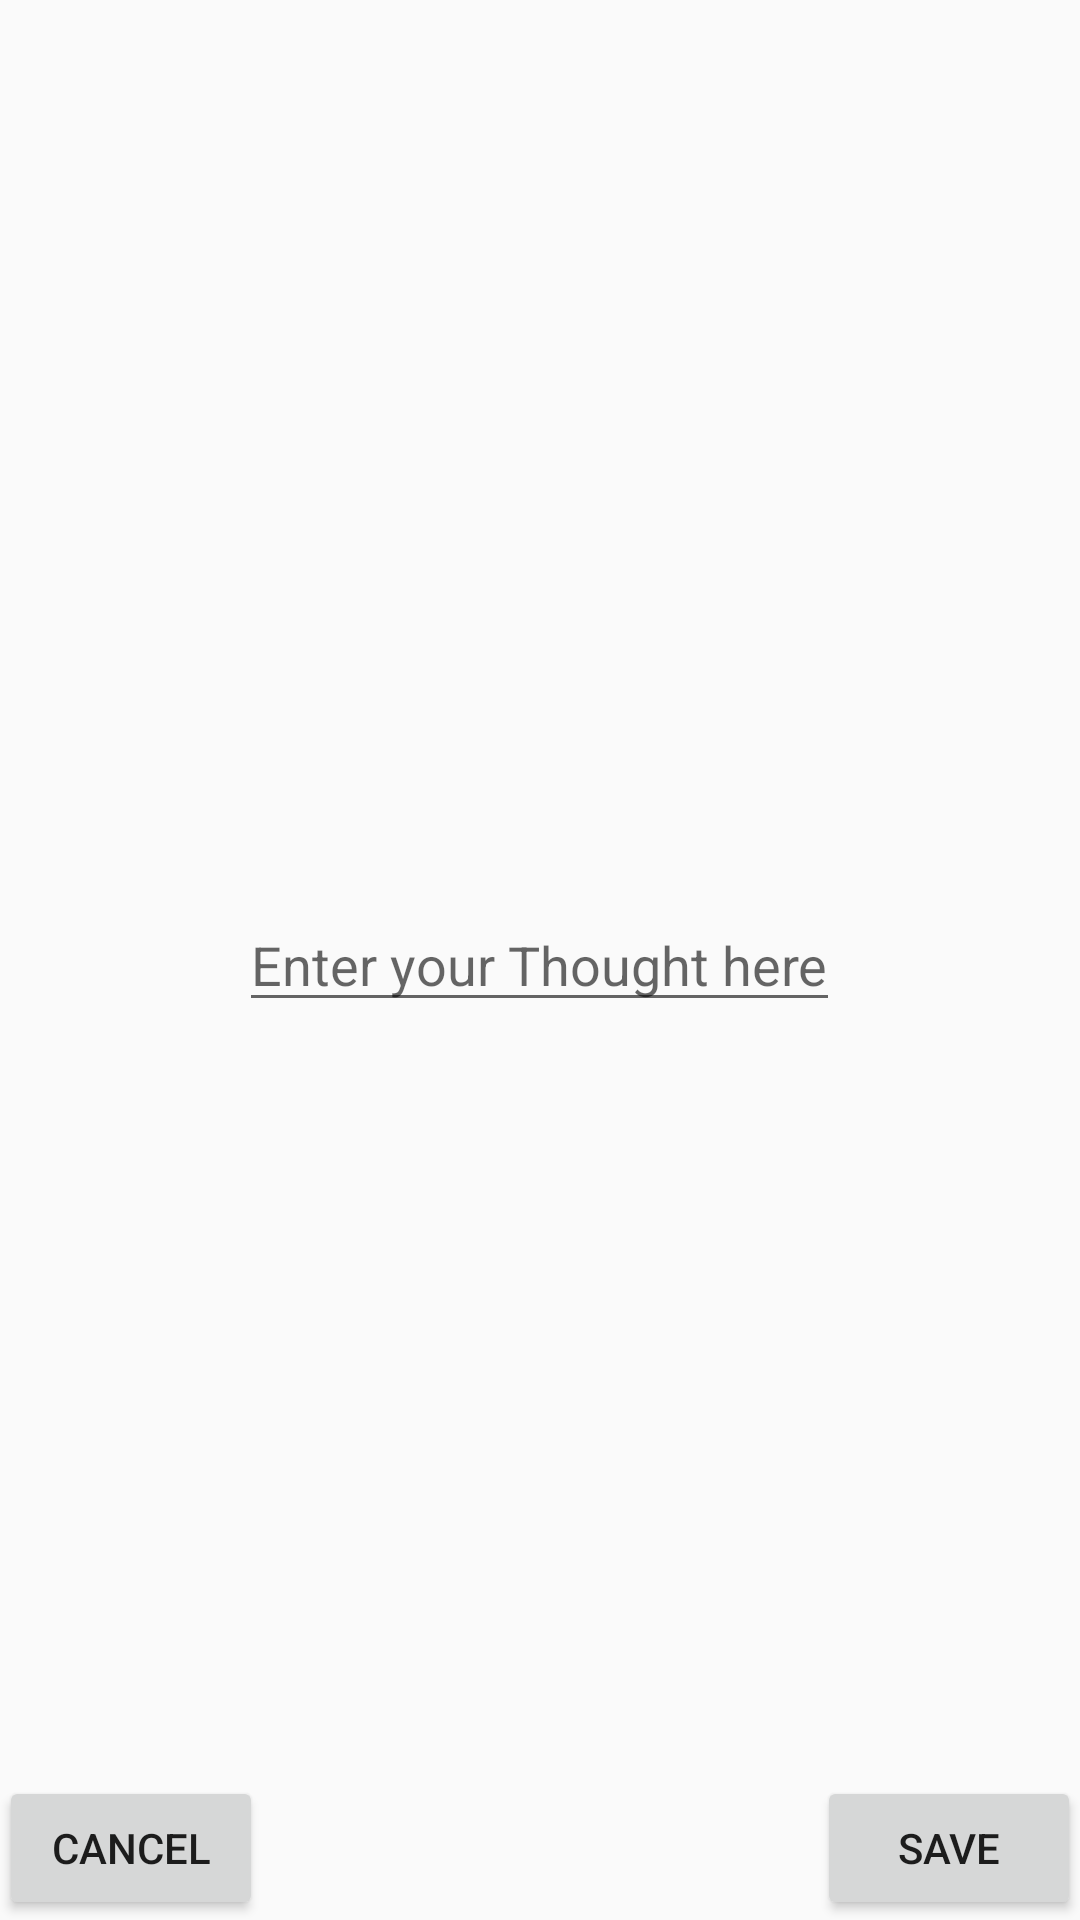

Produce the Android XML layout that renders to this screen, including the resource entries it uses.
<!-- AndroidManifest.xml: application theme AppTheme -->
<!-- res/layout/activity_new_thought.xml -->
<RelativeLayout xmlns:android="http://schemas.android.com/apk/res/android"
    xmlns:tools="http://schemas.android.com/tools"
    android:layout_width="match_parent"
    android:layout_height="match_parent"
    android:paddingBottom="@dimen/activity_vertical_margin"
    android:paddingLeft="@dimen/activity_horizontal_margin"
    android:paddingRight="@dimen/activity_horizontal_margin"
    android:paddingTop="@dimen/activity_vertical_margin"
    tools:context="com.example.android.thoughtbox.NewThought">

    <EditText
        android:id="@+id/new_thought_edit_text"
        android:layout_width="wrap_content"
        android:layout_height="wrap_content"
        android:layout_centerInParent="true"
        android:hint="Enter your Thought here"
        android:inputType="textMultiLine" />

    <Button
        android:layout_width="wrap_content"
        android:layout_height="wrap_content"
        android:layout_alignParentBottom="true"
        android:layout_alignParentLeft="true"
        android:onClick="ReturnToMain"
        android:text="Cancel" />

    <Button
        android:id="@+id/new_thought_save_button"
        android:layout_width="wrap_content"
        android:layout_height="wrap_content"
        android:layout_alignParentBottom="true"
        android:layout_alignParentRight="true"
        android:onClick="SaveThought"
        android:text="Save" />

</RelativeLayout>
<!-- resources referenced by this layout -->
<resources>
  <style name="AppTheme" parent="Theme.AppCompat.Light.DarkActionBar">
          
          <item name="@attr/thoughtAttr">@style/thoughtStyle</item>
      </style>
  <style name="thoughtStyle">
          <item name="android:layout_width">match_parent</item>
          <item name="android:layout_gravity">center_horizontal</item>
          <item name="android:layout_height">wrap_content</item>
          <item name="android:layout_marginTop">52sp</item>
          <item name="android:hint">Thoughts go here</item>
      </style>
</resources>
